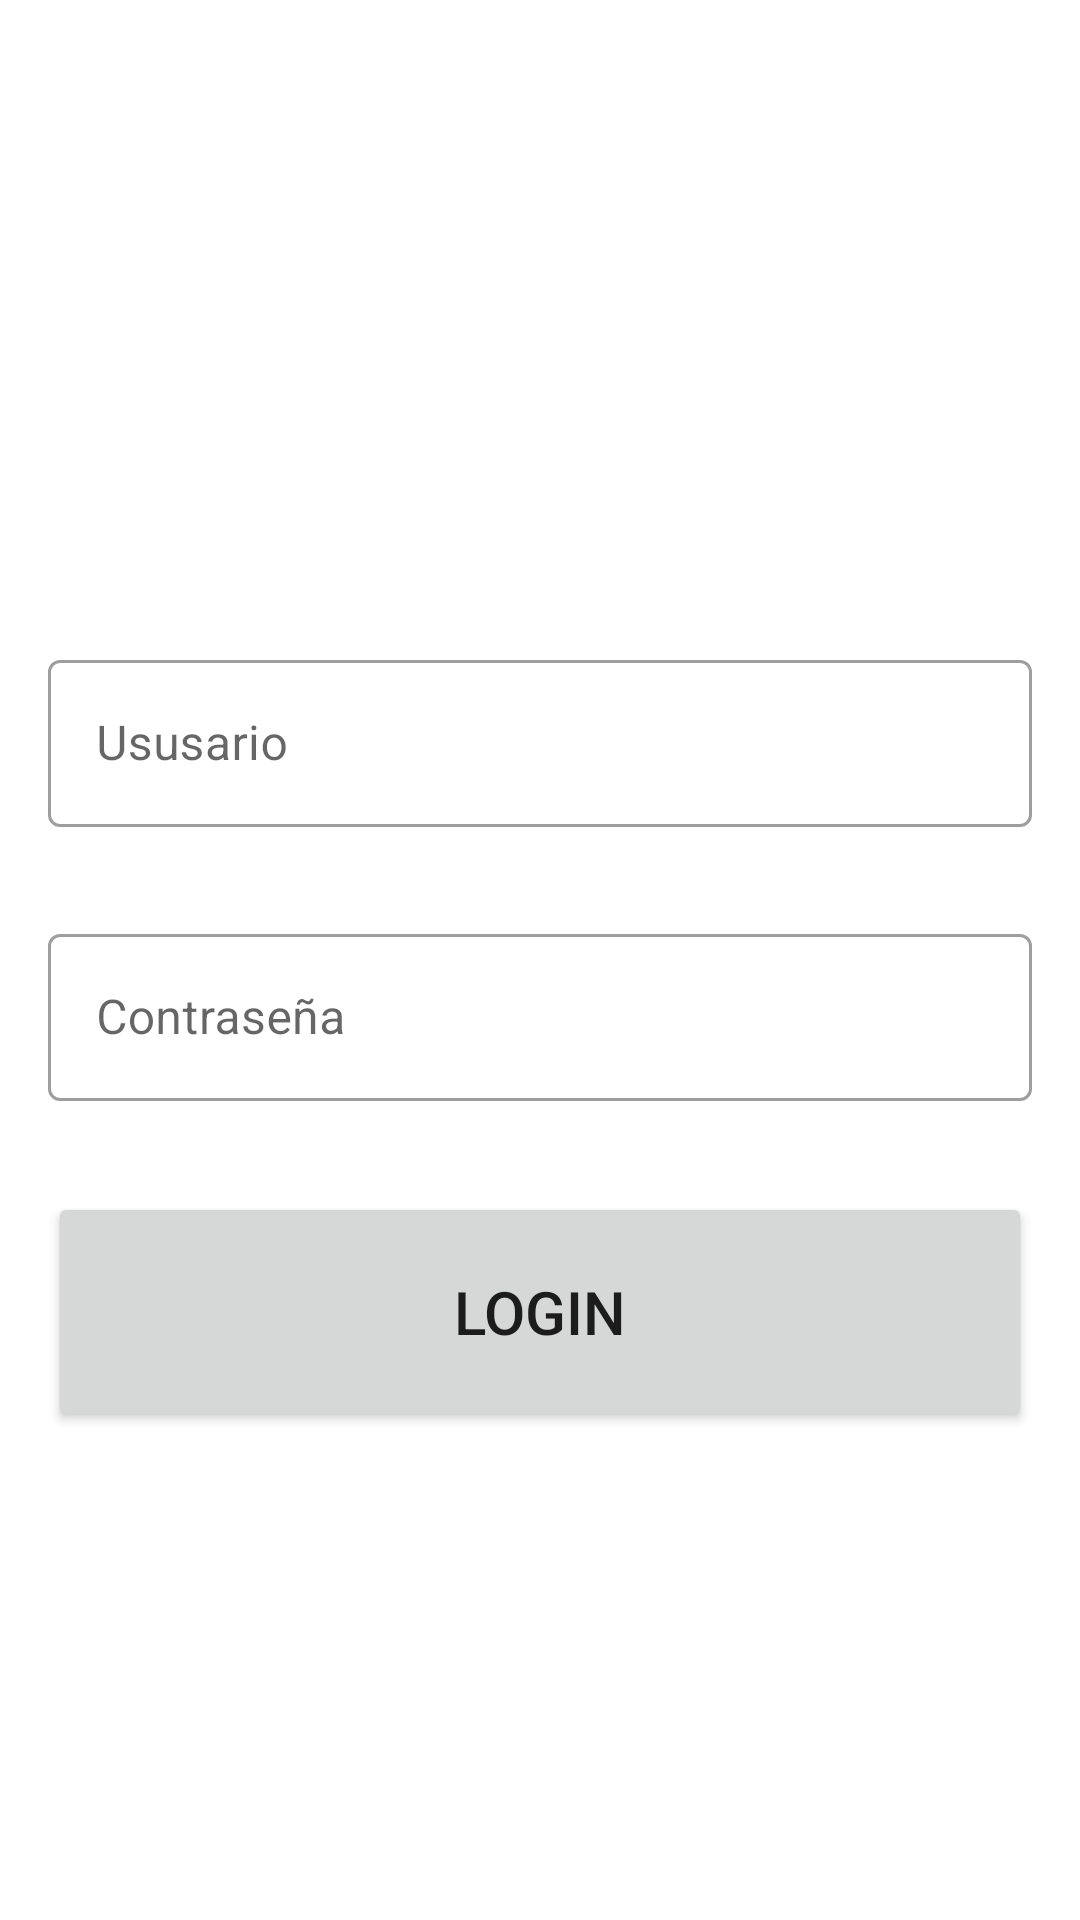

Produce the Android XML layout that renders to this screen, including the resource entries it uses.
<!-- AndroidManifest.xml: application theme Theme.MacroPay -->
<!-- res/layout/fragment_login.xml -->
<?xml version="1.0" encoding="utf-8"?>
<LinearLayout xmlns:android="http://schemas.android.com/apk/res/android"
    xmlns:app="http://schemas.android.com/apk/res-auto"
    xmlns:tools="http://schemas.android.com/tools"
    android:layout_width="match_parent"
    android:layout_height="match_parent"
    android:gravity="center_horizontal|center_vertical"
    android:orientation="vertical"
    android:padding="16dp"
    tools:context=".views.ui.fragments.LoginFragment">

    <ImageView
        android:id="@+id/im_vw_logo"
        android:layout_width="wrap_content"
        android:layout_height="wrap_content"
        android:layout_marginBottom="52dp"
        android:scaleType="centerInside"
        app:srcCompat="@drawable/ic_launcher_background" />

    <com.google.android.material.textfield.TextInputLayout
        android:id="@+id/inp_lay_email"
        style="@style/Widget.MaterialComponents.TextInputLayout.OutlinedBox"
        android:layout_width="match_parent"
        android:layout_height="wrap_content"
        android:hint="Ususario"
        app:errorEnabled="true"
        app:errorIconDrawable="@null">

        <com.google.android.material.textfield.TextInputEditText
            android:id="@+id/inp_edt_txt_email"
            android:layout_width="match_parent"
            android:layout_height="wrap_content"
            android:inputType="text"
            android:textColor="@color/black" />

    </com.google.android.material.textfield.TextInputLayout>


    <com.google.android.material.textfield.TextInputLayout
        android:id="@+id/inp_lay_password"
        style="@style/Widget.MaterialComponents.TextInputLayout.OutlinedBox"
        android:layout_width="match_parent"
        android:layout_height="wrap_content"
        android:layout_marginTop="10dp"
        android:layout_marginBottom="10dp"
        android:hint="Contraseña"
        app:errorEnabled="true"
        app:errorIconDrawable="@null">

        <com.google.android.material.textfield.TextInputEditText
            android:id="@+id/inp_edt_txt_password"
            android:layout_width="match_parent"
            android:layout_height="wrap_content"
            android:inputType="textPassword"
            android:textColor="@color/black" />

    </com.google.android.material.textfield.TextInputLayout>

    <Button
        android:id="@+id/btn_login"
        android:layout_width="match_parent"
        android:layout_height="80dp"
        android:text="Login"
        android:textSize="20sp"
        android:textStyle="normal"
        app:cornerRadius="20dp" />
</LinearLayout>
<!-- resources referenced by this layout -->
<resources>
  <style name="Theme.MacroPay" parent="Theme.MaterialComponents.DayNight.DarkActionBar">
          
          <item name="colorPrimary">@color/purple_500</item>
          <item name="colorPrimaryVariant">@color/purple_700</item>
          <item name="colorOnPrimary">@color/white</item>
          
          <item name="colorSecondary">@color/teal_200</item>
          <item name="colorSecondaryVariant">@color/teal_700</item>
          <item name="colorOnSecondary">@color/black</item>
          
          <item name="android:statusBarColor" tools:targetApi="l">?attr/colorPrimaryVariant</item>
          
      </style>
  <!-- not gathered from this repository: default colours our renderer supplied (Android Studio template values) -->
  <color name="purple_500">#FF6200EE</color>
  <color name="purple_700">#FF3700B3</color>
  <color name="teal_200">#FF03DAC5</color>
  <color name="teal_700">#FF018786</color>
  <color name="black">#FF000000</color>
  <color name="white">#FFFFFFFF</color>
</resources>
